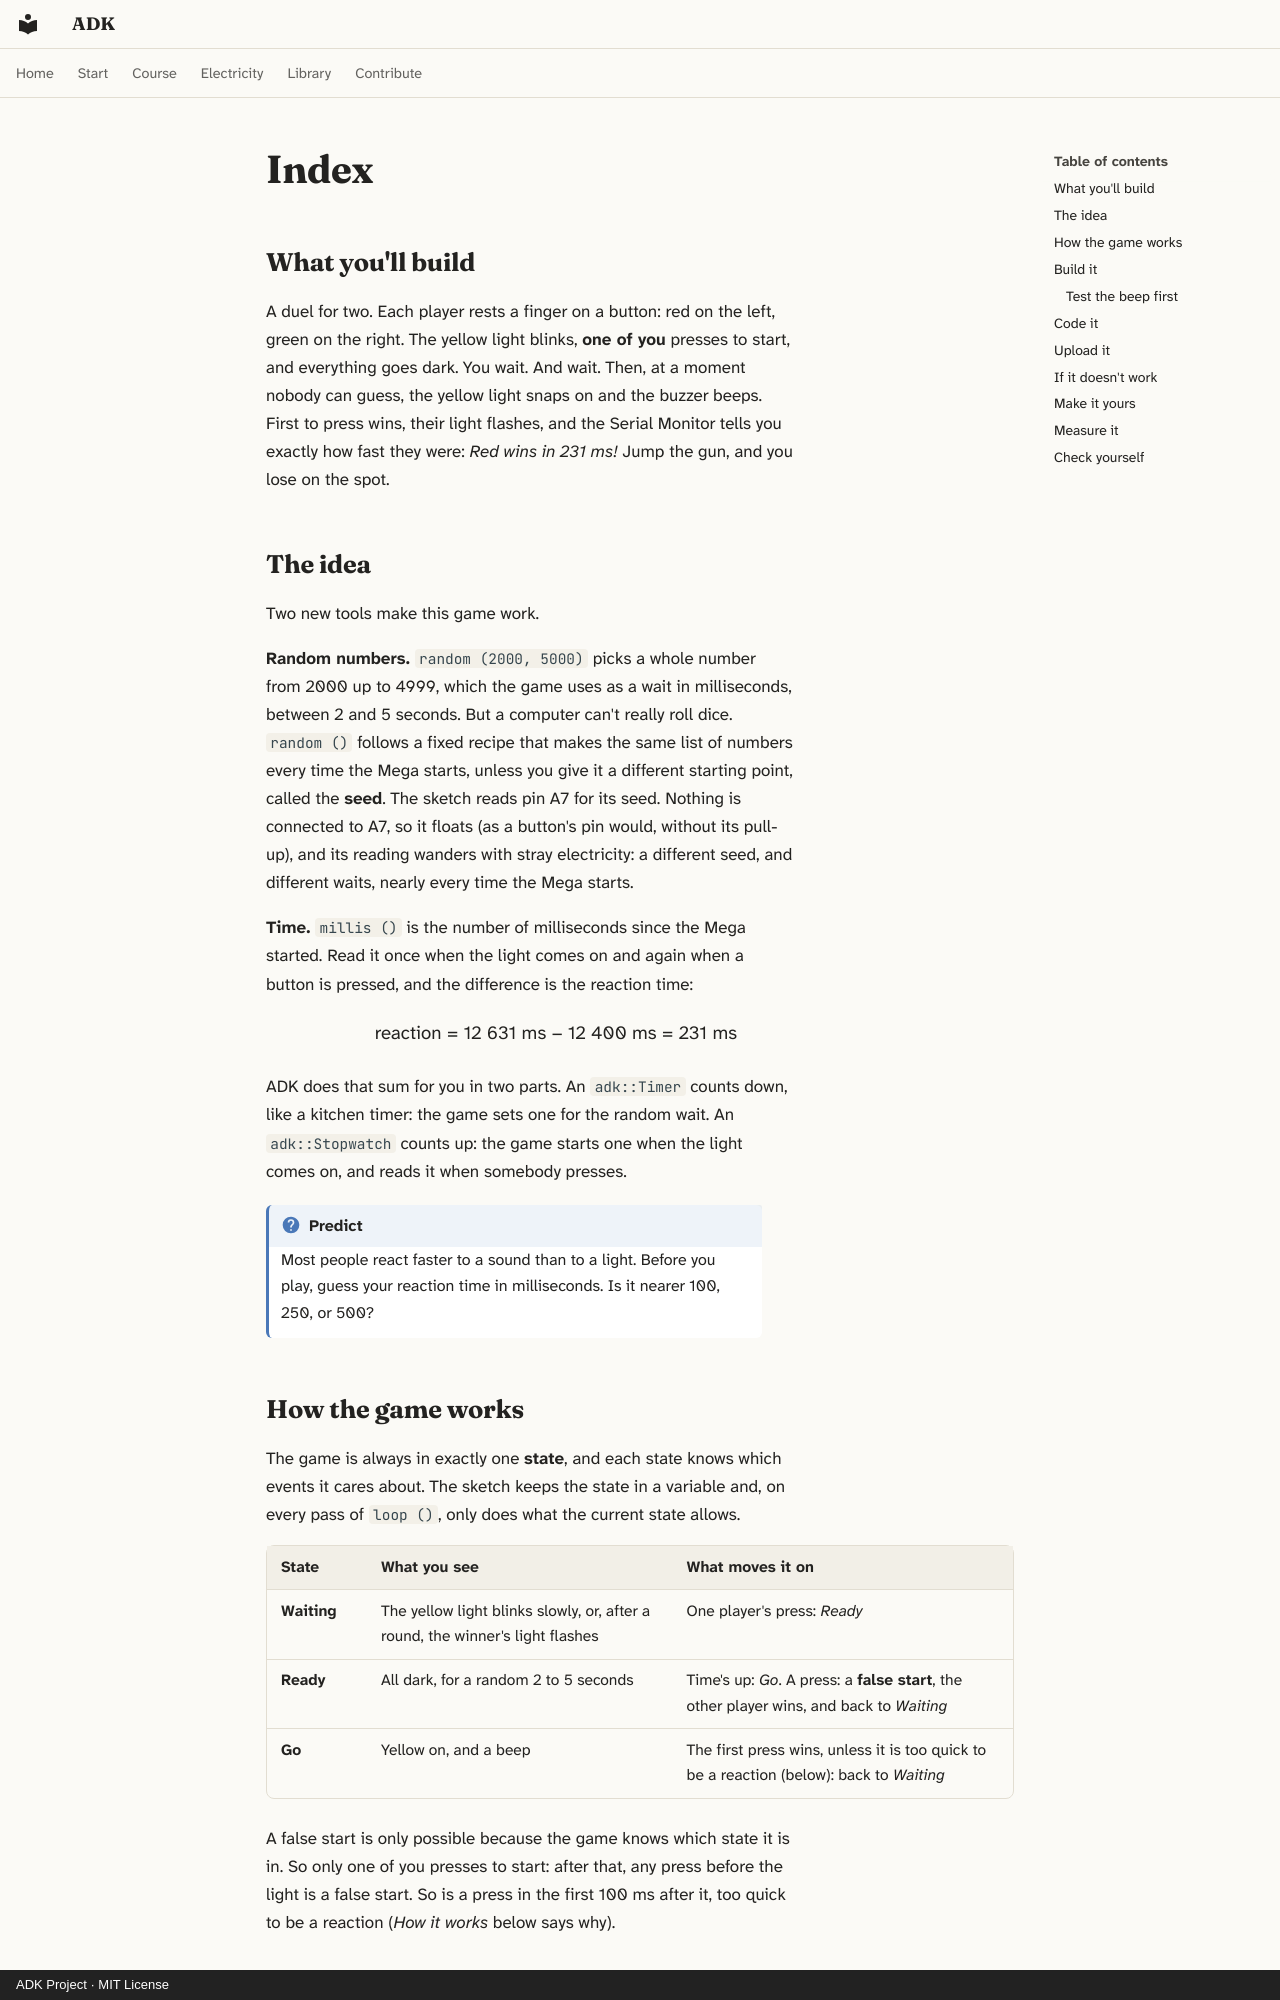

repository: spincyc/adk · page: lessons/003-reaction-duel/index.html · generator: mkdocs · copyright: ADK Project · MIT License

---
lesson: 3
promise: Build a two-player reflex game, and find out who in your house is fastest.
time: 1½ hours
level: 3
parts:
  - Arduino Mega 2560 and its USB cable
  - Breadboard
  - 2 push buttons
  - Red, yellow and green LEDs
  - 3 × 220 Ω resistors (red, red, black, black, brown)
  - Active buzzer (the sealed one, often with a sticker on top)
  - S8050 transistor, 1 kΩ resistor, 10 kΩ resistor and 1N4007 diode
  - 17 jumper wires
ideas:
  - Random numbers, and a random seed
  - Measuring time with a timer and a stopwatch
  - A game as a set of states
  - The active buzzer, switched by a transistor
laws:
  - {law: voltage-law, section: measure-it, for: "Shows the buzzer taking nearly all the 5 V rail"}
  - {law: budgets, section: build-it, for: "Keeps the buzzer's 30 mA off a 20 mA pin"}
  - {law: flyback, section: build-it, for: "Puts a diode across the buzzer for its switch-off spike"}
  - {law: forward-voltage, section: measure-it, for: "Shows the yellow LED keeping about 2 V"}
  - {law: transistor-switch, section: build-it, for: "Switches the active buzzer through an S8050 from pin 12"}
  - {law: pull, section: build-it, for: "Holds the transistor off with 10 kΩ at start-up"}
---

## What you'll build

<!-- closeup -->

A duel for two. Each player rests a finger on a button: red on the left,
green on the right. The yellow light blinks, **one of you** presses to
start, and everything goes dark. You wait. And wait. Then, at a moment
nobody can guess, the yellow light snaps on and the buzzer beeps. First to
press wins, their light flashes, and the Serial Monitor tells you exactly
how fast they were: *Red wins in 231 ms!* Jump the gun, and you lose on the
spot.

## The idea

Two new tools make this game work.

**Random numbers.** `random (2000, 5000)` picks a whole number from 2000 up
to 4999, which the game uses as a wait in milliseconds, between 2 and 5
seconds. But a computer can't really roll dice. `random ()` follows a fixed
recipe that makes the same list of numbers every time the Mega starts, unless
you give it a different starting point, called the **seed**. The sketch reads
pin A7 for its seed. Nothing is connected to A7, so it floats (as a button's
pin would, without its pull-up), and its reading wanders with stray
electricity: a different seed, and different waits, nearly every time the
Mega starts.

**Time.** `millis ()` is the number of milliseconds since the Mega started.
Read it once when the light comes on and again when a button is pressed, and
the difference is the reaction time:

<p class="formula">reaction = 12 631 ms − 12 400 ms = 231 ms</p>

ADK does that sum for you in two parts. An `adk::Timer` counts down, like a
kitchen timer: the game sets one for the random wait. An `adk::Stopwatch`
counts up: the game starts one when the light comes on, and reads it when
somebody presses.

!!! question "Predict"
    Most people react faster to a sound than to a light. Before you play,
    guess your reaction time in milliseconds. Is it nearer 100, 250, or 500?
